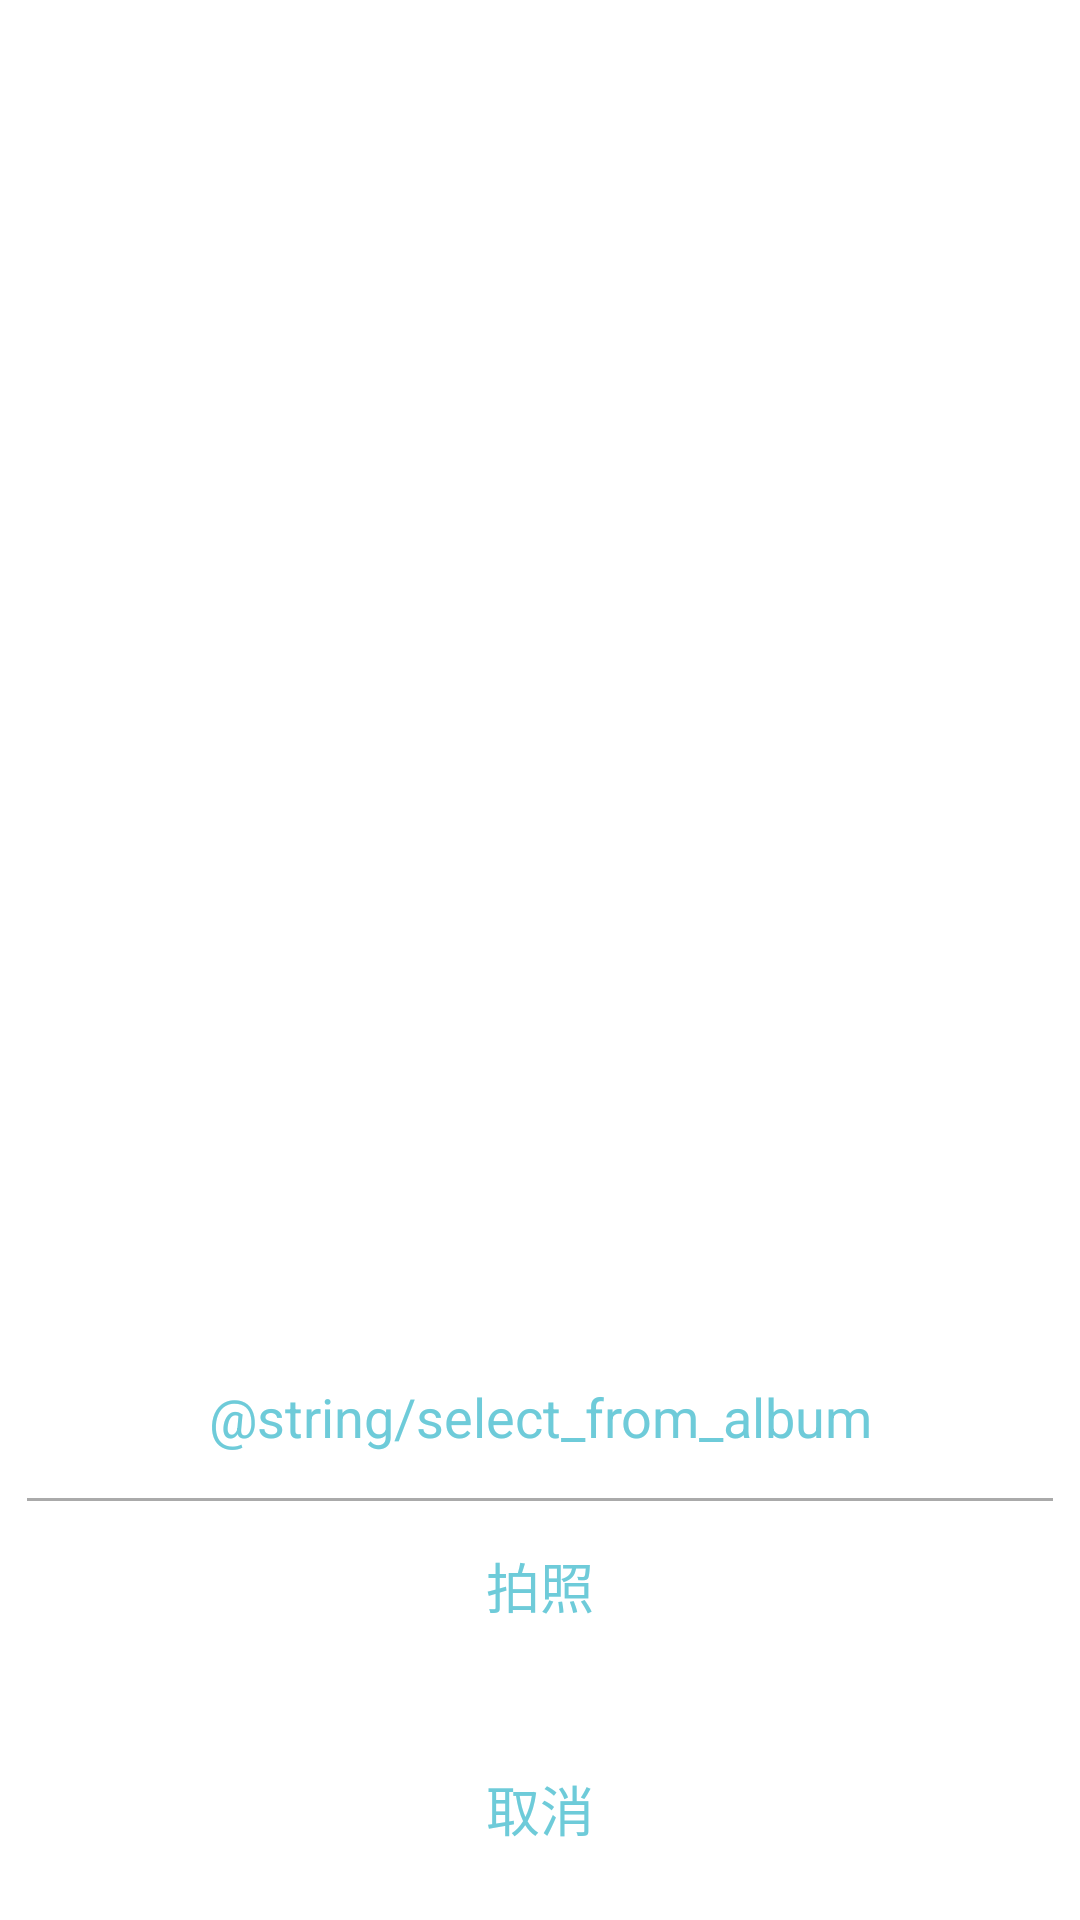

The Android layout XML behind this screen, and the referenced resources:
<!-- AndroidManifest.xml: fallback theme Theme.MaterialComponents.DayNight.NoActionBar -->
<!-- res/layout/layout_photo_upload_pop.xml -->
<?xml version="1.0" encoding="utf-8"?>
<LinearLayout xmlns:android="http://schemas.android.com/apk/res/android"
    android:id="@+id/layout_dialog_parent"
    android:orientation="vertical" android:layout_width="match_parent"
    android:layout_height="match_parent"
    android:gravity="bottom">
    <LinearLayout
        android:layout_width="fill_parent"
        android:layout_height="wrap_content"
        android:background="@drawable/bg_dynamic_photo_dialog"
        android:orientation="vertical"
        android:layout_margin="@dimen/view_margin_small">
        <TextView
            android:id="@+id/tv_select_from_album"
            android:layout_width="fill_parent"
            android:layout_height="wrap_content"
            style="@style/medium_tv"
            android:text="@string/select_from_album"
            android:layout_marginTop="@dimen/view_margin"
            android:layout_marginBottom="@dimen/view_margin"
            android:gravity="center_horizontal"
            android:textColor="@color/actionbar_bg"
            />
        <ImageView
            android:layout_width="fill_parent"
            android:layout_height="1dp"
            android:background="@android:color/darker_gray"/>
        <TextView
            android:id="@+id/tv_select_from_camera"
            android:layout_width="fill_parent"
            android:layout_height="wrap_content"
            style="@style/medium_tv"
            android:text="拍照"
            android:layout_marginTop="@dimen/view_margin"
            android:layout_marginBottom="@dimen/view_margin"
            android:gravity="center_horizontal"
            android:textColor="@color/actionbar_bg"
            />
        </LinearLayout>

    <LinearLayout
        android:layout_width="fill_parent"
        android:layout_height="wrap_content"
        android:background="@drawable/bg_dynamic_photo_dialog"
        android:orientation="vertical"
        android:layout_margin="@dimen/view_margin_small">
        <TextView
            android:id="@+id/tv_cancle_dialog"
            android:layout_width="fill_parent"
            android:layout_height="wrap_content"
            style="@style/medium_tv"
            android:text="取消"
            android:textColor="@color/actionbar_bg"
            android:layout_marginTop="@dimen/view_margin"
            android:layout_marginBottom="@dimen/view_margin"
            android:gravity="center_horizontal"
            />
    </LinearLayout>
</LinearLayout>
<!-- resources referenced by this layout -->
<resources>
  <color name="actionbar_bg">#6ecbd9</color>
  <dimen name="view_margin">10dp</dimen>
  <dimen name="view_margin_small">6dp</dimen>
  <style name="medium_tv" parent="base_tv">
          <item name="android:textAppearance">?android:attr/textAppearanceMedium</item>
          <item name="android:textColor">@android:color/black</item>
      </style>
  <style name="base_tv">
          <item name="android:layout_marginLeft">@dimen/view_margin</item>
          <item name="android:layout_marginRight">@dimen/view_margin</item>
          <item name="android:layout_marginTop">@dimen/view_margin</item>
      </style>
</resources>
